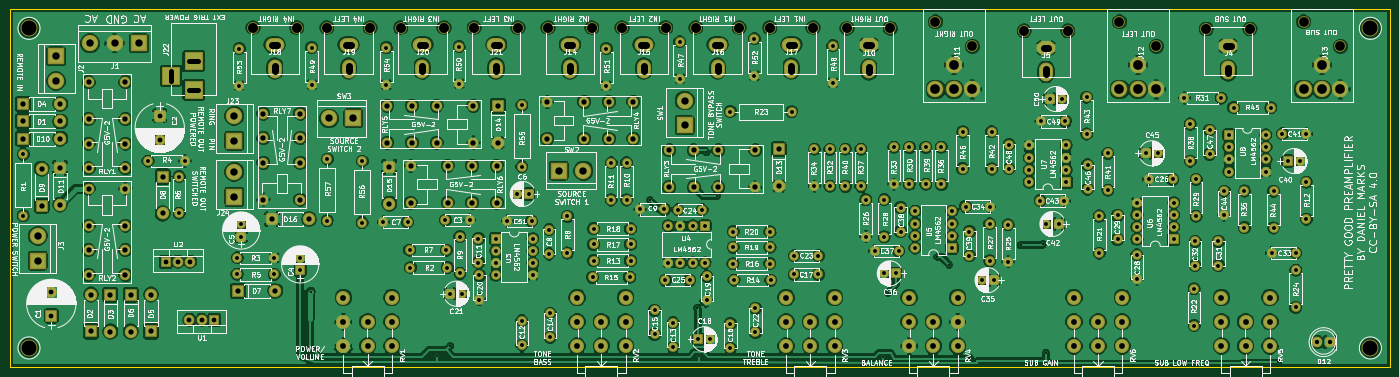
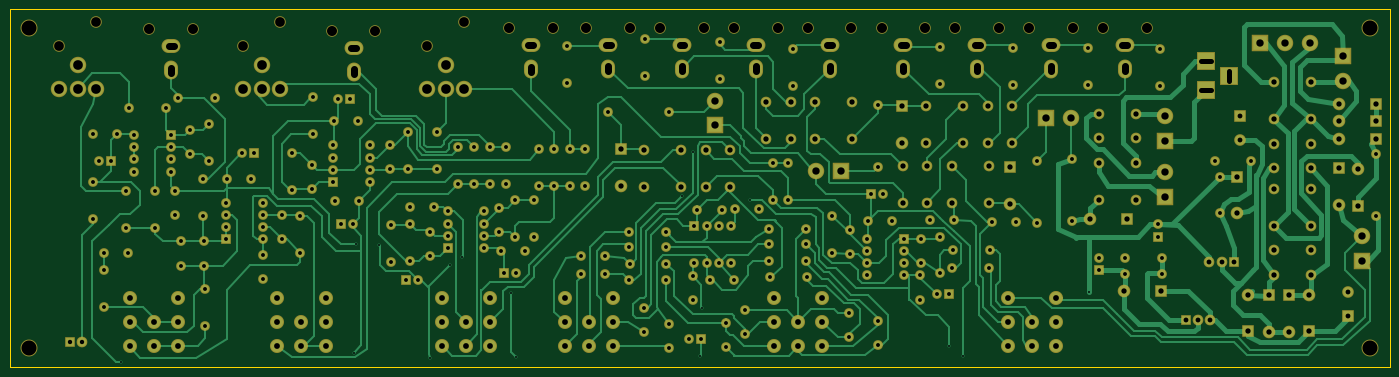
Circuit board: 9 layer files. Board 285.0 x 74.0 mm.
- bottom_copper: Preamp-B.Cu.gbr (68726 bytes)
- bottom_mask: Preamp-B.Mask.gbr (14032 bytes)
- bottom_silk: Preamp-B.SilkS.gbr (265 bytes)
- outline: Preamp-Edge.Cuts.gbr (485 bytes)
- top_copper: Preamp-F.Cu.gbr (534885 bytes)
- top_mask: Preamp-F.Mask.gbr (14032 bytes)
- top_silk: Preamp-F.SilkS.gbr (369031 bytes)
- drill: Preamp-NPTH.drl (1051 bytes)
- drill: Preamp.drl (6915 bytes)

=== bottom_copper: Preamp-B.Cu.gbr (68726 bytes, source omitted) ===
=== bottom_mask: Preamp-B.Mask.gbr (14032 bytes, source omitted) ===
=== bottom_silk: Preamp-B.SilkS.gbr ===
G04 #@! TF.FileFunction,Legend,Bot*
%FSLAX46Y46*%
G04 Gerber Fmt 4.6, Leading zero omitted, Abs format (unit mm)*
G04 Created by KiCad (PCBNEW 4.0.7) date 03/17/21 00:05:14*
%MOMM*%
%LPD*%
G01*
G04 APERTURE LIST*
%ADD10C,0.100000*%
G04 APERTURE END LIST*
D10*
M02*

=== outline: Preamp-Edge.Cuts.gbr ===
G04 #@! TF.FileFunction,Profile,NP*
%FSLAX46Y46*%
G04 Gerber Fmt 4.6, Leading zero omitted, Abs format (unit mm)*
G04 Created by KiCad (PCBNEW 4.0.7) date 03/17/21 00:05:14*
%MOMM*%
%LPD*%
G01*
G04 APERTURE LIST*
%ADD10C,0.100000*%
%ADD11C,0.150000*%
G04 APERTURE END LIST*
D10*
D11*
X9000000Y-106000000D02*
X9000000Y-32000000D01*
X294000000Y-106000000D02*
X9000000Y-106000000D01*
X294000000Y-32000000D02*
X294000000Y-106000000D01*
X9000000Y-32000000D02*
X294000000Y-32000000D01*
M02*

=== top_copper: Preamp-F.Cu.gbr (534885 bytes, source omitted) ===
=== top_mask: Preamp-F.Mask.gbr (14032 bytes, source omitted) ===
=== top_silk: Preamp-F.SilkS.gbr (369031 bytes, source omitted) ===
=== drill: Preamp-NPTH.drl (1051 bytes, source withheld) ===
=== drill: Preamp.drl (6915 bytes, source omitted) ===
